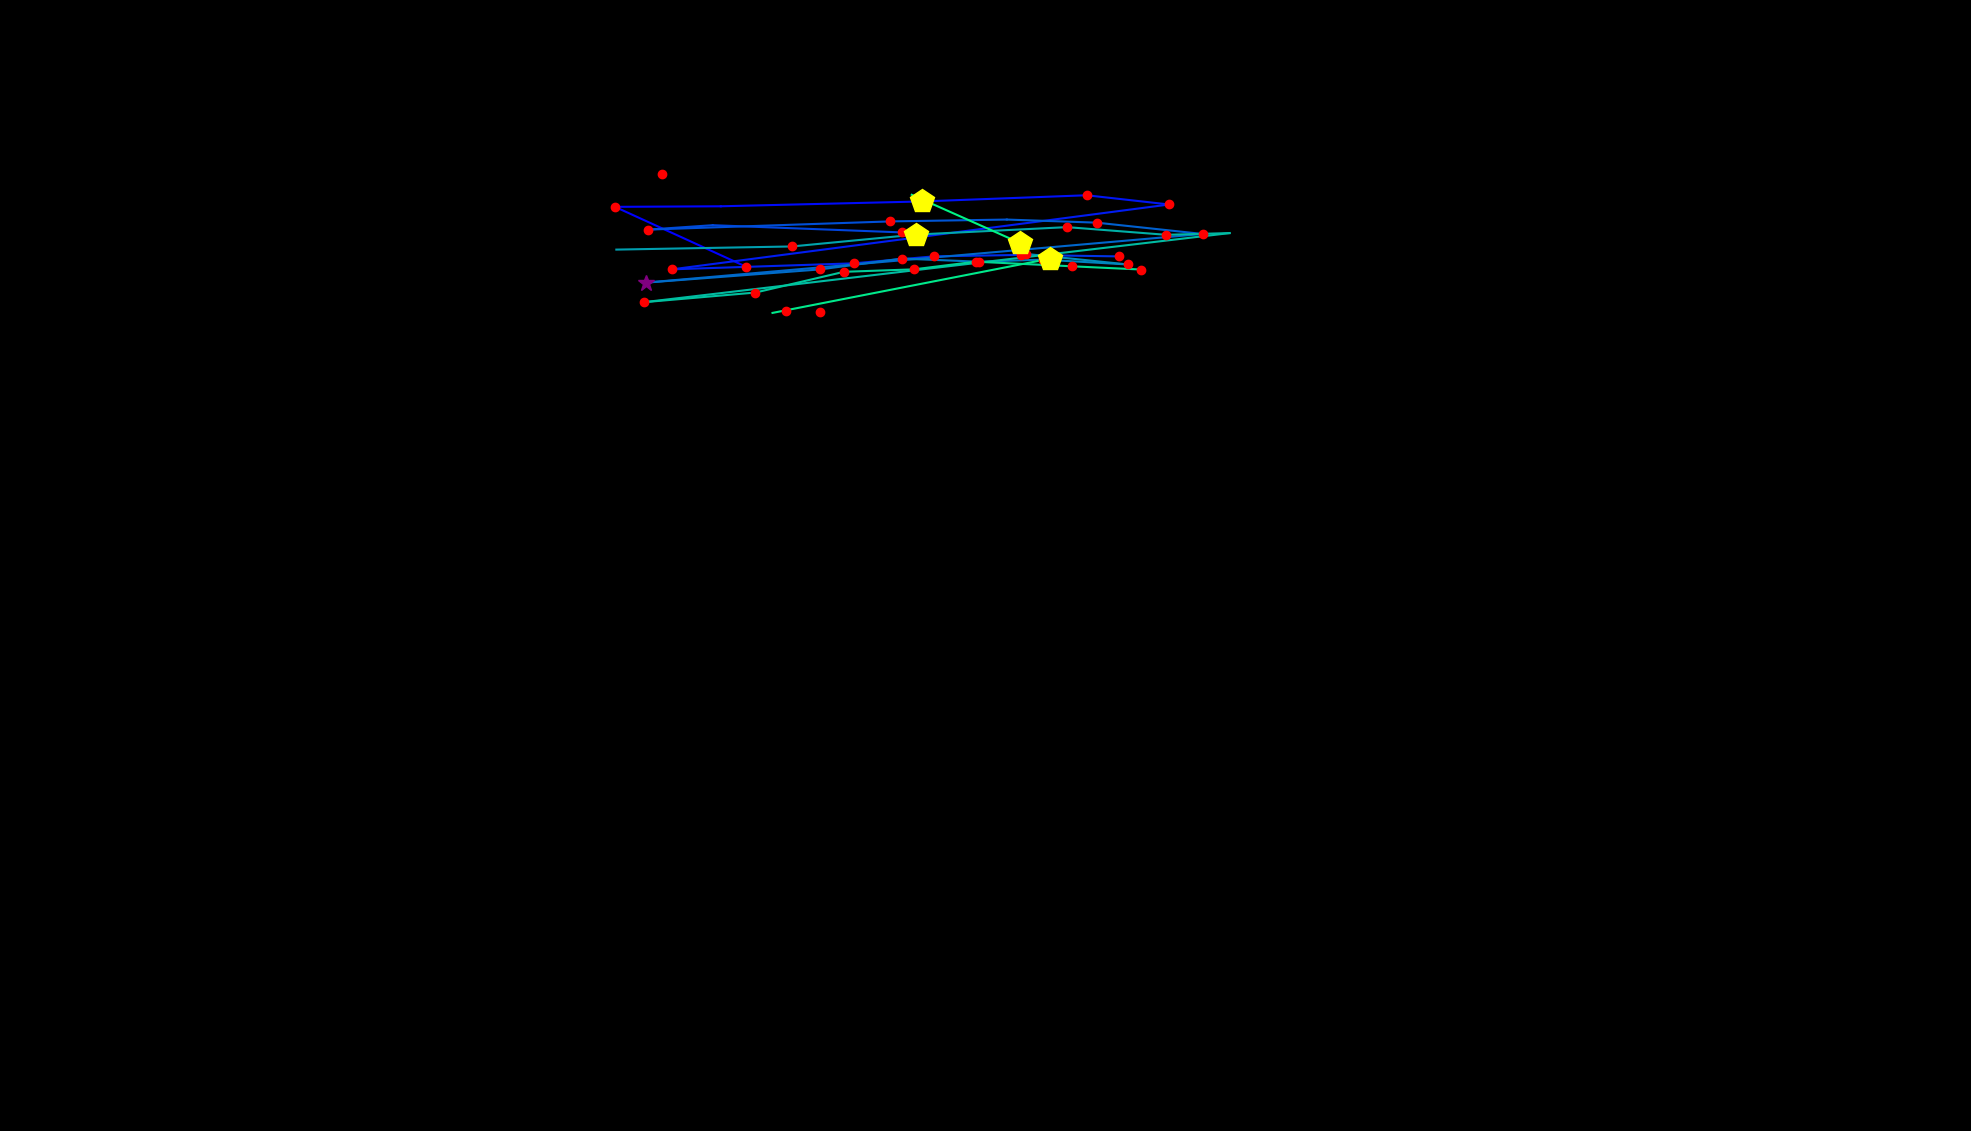

The data file committed next to this chart (first rows):
, fixation_id, timestamp, avg_gaze_x, avg_gaze_y, duration
0, 0.0, 168.7, 969.3, 1122, 216.9
1, 1.0, 674.9, 798.7, 1200, 168.7
2, 2.0, 867.7, 936.2, 1201, 96.41
3, 3.0, 1073, 1197, 1207, 421.8
4, 4.0, 1651, 1411, 1215, 192.8
5, 5.0, 1868, 1518, 1203, 144.6
6, 6.0, 2254, 873, 1119, 144.6
7, 7.0, 2519, 1109, 1127, 241
8, 8.0, 2832, 1213, 1136, 156.7
9, 9.0, 3049, 1326, 1138, 132.6
10, 10.0, 3242, 1453, 1136, 132.6
11, 12.0, 3748, 1021, 1066, 180.8
12, 16.0, 4905, 1171, 1167, 192.8
13, 17.0, 5182, 925.6, 1176, 96.41
14, 18.0, 5303, 841.5, 1171, 144.6
15, 19.0, 5531, 1156, 1181, 168.7
16, 20.0, 5748, 1308, 1184, 96.41
17, 21.0, 5905, 1424, 1180, 156.7
18, 22.0, 6086, 1562, 1165, 241
19, 23.0, 6423, 839, 1102, 253.1
20, 24.0, 6725, 1065, 1119, 192.8
21, 25.0, 6978, 1171, 1133, 192.8
22, 26.0, 7195, 1272, 1129, 132.6
23, 27.0, 7351, 1355, 1132, 156.7
24, 28.0, 7544, 1465, 1125, 204.9
25, 29.0, 7773, 1332, 1139, 192.8
26, 32.0, 8749, 1065, 1064, 144.6
27, 160.0, 44674, 860.1, 1243, 180.8
28, 162.0, 45674, 800.4, 1145, 108.5
29, 163.0, 45831, 1028, 1149, 144.6
30, 164.0, 45999, 1189, 1164, 470
31, 165.0, 46506, 1386, 1174, 156.7
32, 166.0, 46795, 1514, 1164, 156.7
33, 167.0, 46988, 1597, 1166, 96.41
34, 168.0, 47192, 836, 1076, 168.7
35, 169.0, 47385, 981.2, 1089, 168.7
36, 170.0, 47638, 1096, 1116, 204.9
37, 171.0, 47879, 1187, 1119, 180.8
38, 172.0, 48084, 1267, 1129, 132.6
39, 173.0, 48289, 1392, 1123, 192.8
40, 174.0, 48506, 1482, 1119, 144.6
41, 176.0, 49253, 1003, 1062, 60.26
42, 177.0, 49820, 1363, 1133, 421.8
43, 187.0, 53616, 1184, 1216, 48.2
44, 188.0, 53736, 1325, 1153, 506.2
